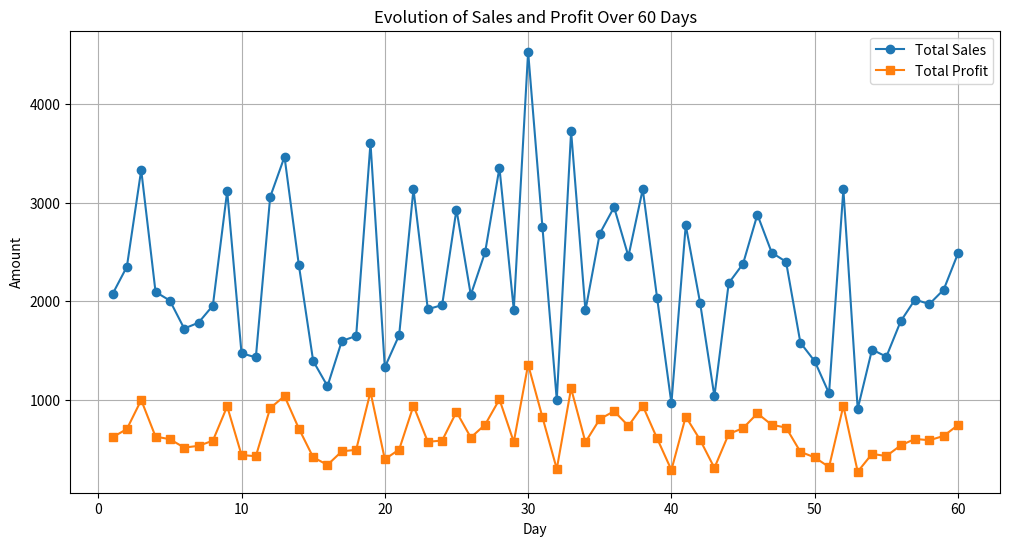
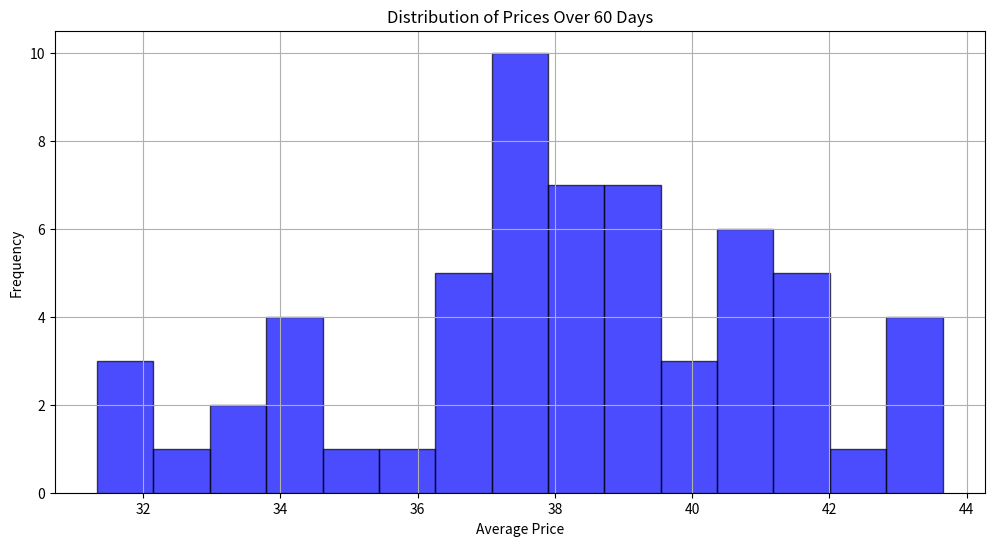
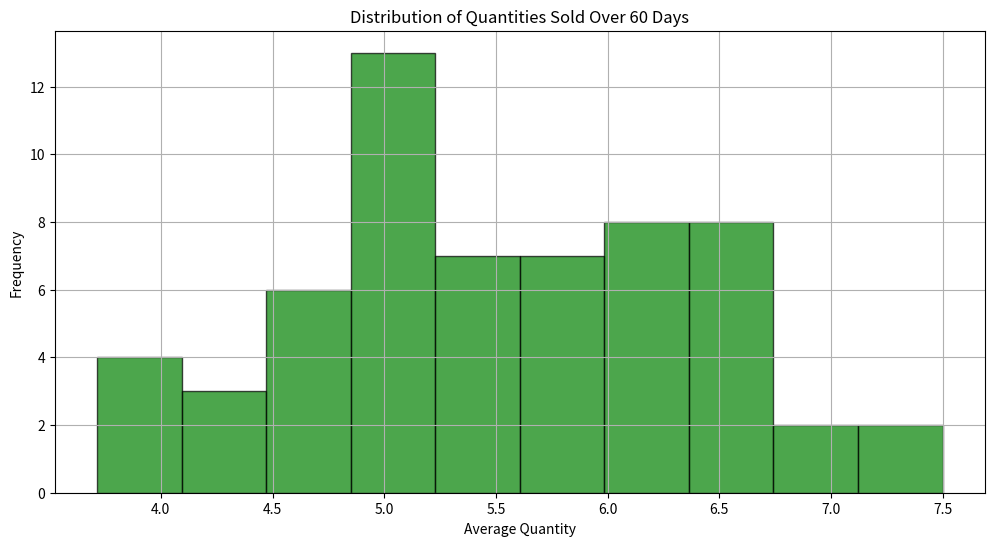
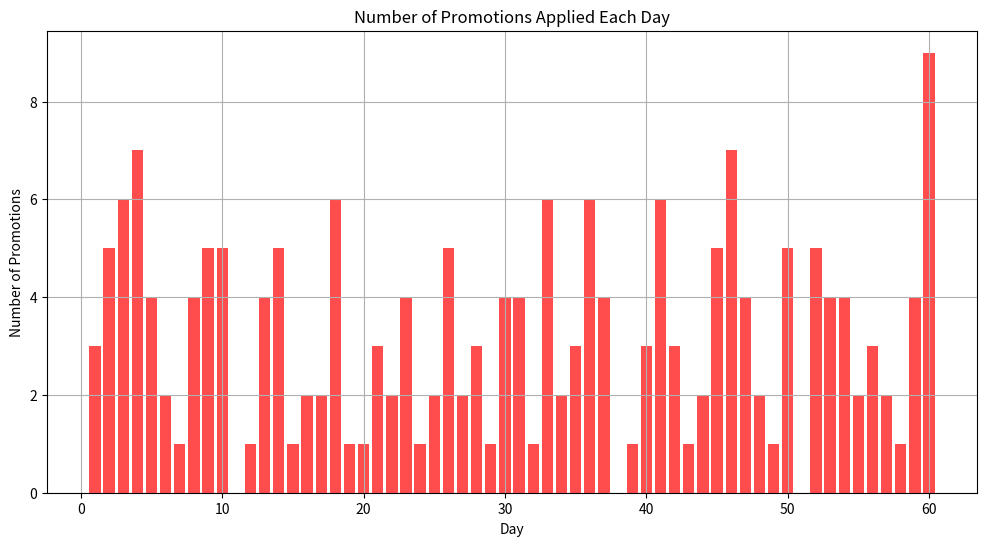

Generate these figures, in order, with matplotlib:
import numpy as np
import pandas as pd
import matplotlib.pyplot as plt

np.random.seed(42)

num_days = 60

daily_sales = []

for day in range(num_days):

    num_products = np.random.randint(5, 16)

    prices = np.random.normal(loc=40, scale=8, size=num_products)
    prices = np.clip(prices, 10, None)

    quantities = np.random.randint(1, 11, size=num_products)

    promo_mask = np.random.rand(num_products) < 0.3
    discounted_prices = prices.copy()
    discounted_prices[promo_mask] *= 0.8

    sales_per_product = discounted_prices * quantities

    total_sales = np.sum(sales_per_product)

    total_profit = total_sales * 0.3

    daily_sales.append(
        [day + 1, num_products, total_sales, total_profit, np.mean(discounted_prices), np.mean(quantities),
         promo_mask.sum()])

df = pd.DataFrame(daily_sales,
                  columns=["Day", "Num_Products", "Total_Sales", "Total_Profit", "Avg_Price", "Avg_Quantity",
                           "Num_Promotions"])

stats = {
    "Average Price": df["Avg_Price"].mean(),
    "Max Price": df["Avg_Price"].max(),
    "Min Price": df["Avg_Price"].min(),
    "Average Quantity": df["Avg_Quantity"].mean(),
    "Max Quantity": df["Avg_Quantity"].max(),
    "Min Quantity": df["Avg_Quantity"].min(),
    "Average Profit": df["Total_Profit"].mean(),
    "Max Profit": df["Total_Profit"].max(),
    "Min Profit": df["Total_Profit"].min(),
    "Total Sales (60 days)": df["Total_Sales"].sum(),
    "Total Profit (60 days)": df["Total_Profit"].sum()
}
plt.figure(figsize=(12, 6))
plt.plot(df["Day"], df["Total_Sales"], label="Total Sales", marker="o")
plt.plot(df["Day"], df["Total_Profit"], label="Total Profit", marker="s")
plt.xlabel("Day")
plt.ylabel("Amount")
plt.title("Evolution of Sales and Profit Over 60 Days")
plt.legend()
plt.grid()
plt.show()

plt.figure(figsize=(12, 6))
plt.hist(df["Avg_Price"], bins=15, color='blue', alpha=0.7, edgecolor='black')
plt.xlabel("Average Price")
plt.ylabel("Frequency")
plt.title("Distribution of Prices Over 60 Days")
plt.grid()
plt.show()

plt.figure(figsize=(12, 6))
plt.hist(df["Avg_Quantity"], bins=10, color='green', alpha=0.7, edgecolor='black')
plt.xlabel("Average Quantity")
plt.ylabel("Frequency")
plt.title("Distribution of Quantities Sold Over 60 Days")
plt.grid()
plt.show()

plt.figure(figsize=(12, 6))
plt.bar(df["Day"], df["Num_Promotions"], color='red', alpha=0.7)
plt.xlabel("Day")
plt.ylabel("Number of Promotions")
plt.title("Number of Promotions Applied Each Day")
plt.grid()
plt.show()

print(df.head())

for key, value in stats.items():
    print(f"{key}: {value:.2f}")

""""
import numpy as np
import pandas as pd

# Setăm seed pentru reproducibilitate
np.random.seed(42)

# Numărul de zile
num_days = 60

# Inițializăm listele pentru stocarea datelor
daily_sales = []

for day in range(num_days):
    # Generăm numărul de produse vândute în această zi (între 5 și 15)
    num_products = np.random.randint(5, 16)

    # Generăm prețurile produselor folosind o distribuție normală
    prices = np.random.normal(loc=40, scale=8, size=num_products)
    prices = np.clip(prices, 10, None)  # Asigurăm că prețurile nu sunt negative

    # Generăm cantitățile vândute folosind o distribuție uniformă
    quantities = np.random.randint(1, 11, size=num_products)

    # Aplicăm promoții cu o probabilitate de 30%
    promo_mask = np.random.rand(num_products) < 0.3
    discounted_prices = prices.copy()
    discounted_prices[promo_mask] *= 0.8  # Reducere de 20%

    # Calculăm vânzările per produs
    sales_per_product = discounted_prices * quantities

    # Total vânzări pe zi
    total_sales = np.sum(sales_per_product)

    # Calculăm profitul pe zi (30% din totalul vânzărilor)
    total_profit = total_sales * 0.3

    # Salvăm datele
    daily_sales.append(
        [day + 1, num_products, total_sales, total_profit, np.mean(discounted_prices), np.mean(quantities),
         promo_mask.sum()])

# Creăm un DataFrame
df = pd.DataFrame(daily_sales,
                  columns=["Day", "Num_Products", "Total_Sales", "Total_Profit", "Avg_Price", "Avg_Quantity",
                           "Num_Promotions"])

# Statistici generale
stats = {
    "Average Price": df["Avg_Price"].mean(),
    "Max Price": df["Avg_Price"].max(),
    "Min Price": df["Avg_Price"].min(),
    "Average Quantity": df["Avg_Quantity"].mean(),
    "Max Quantity": df["Avg_Quantity"].max(),
    "Min Quantity": df["Avg_Quantity"].min(),
    "Average Profit": df["Total_Profit"].mean(),
    "Max Profit": df["Total_Profit"].max(),
    "Min Profit": df["Total_Profit"].min(),
    "Total Sales (60 days)": df["Total_Sales"].sum(),
    "Total Profit (60 days)": df["Total_Profit"].sum()
}

# Analiza veniturilor și profitului
evolution_data = df[["Day", "Total_Sales", "Total_Profit"]]

# Distribuția prețurilor și cantităților
distribution_data = df[["Avg_Price", "Avg_Quantity"]]

# Impactul promoțiilor
promotions_data = df[["Day", "Num_Promotions"]]

# Afișăm primele 5 zile din dataset
print(df.head())

# Afișăm statisticile generale
for key, value in stats.items():
    print(f"{key}: {value:.2f}")

# Afișăm analiza datelor
print("\nEvoluția veniturilor și profitului:")
print(evolution_data.head())

print("\nDistribuția prețurilor și cantităților:")
print(distribution_data.describe())

print("\nImpactul promoțiilor:")
print(promotions_data.head())

"""